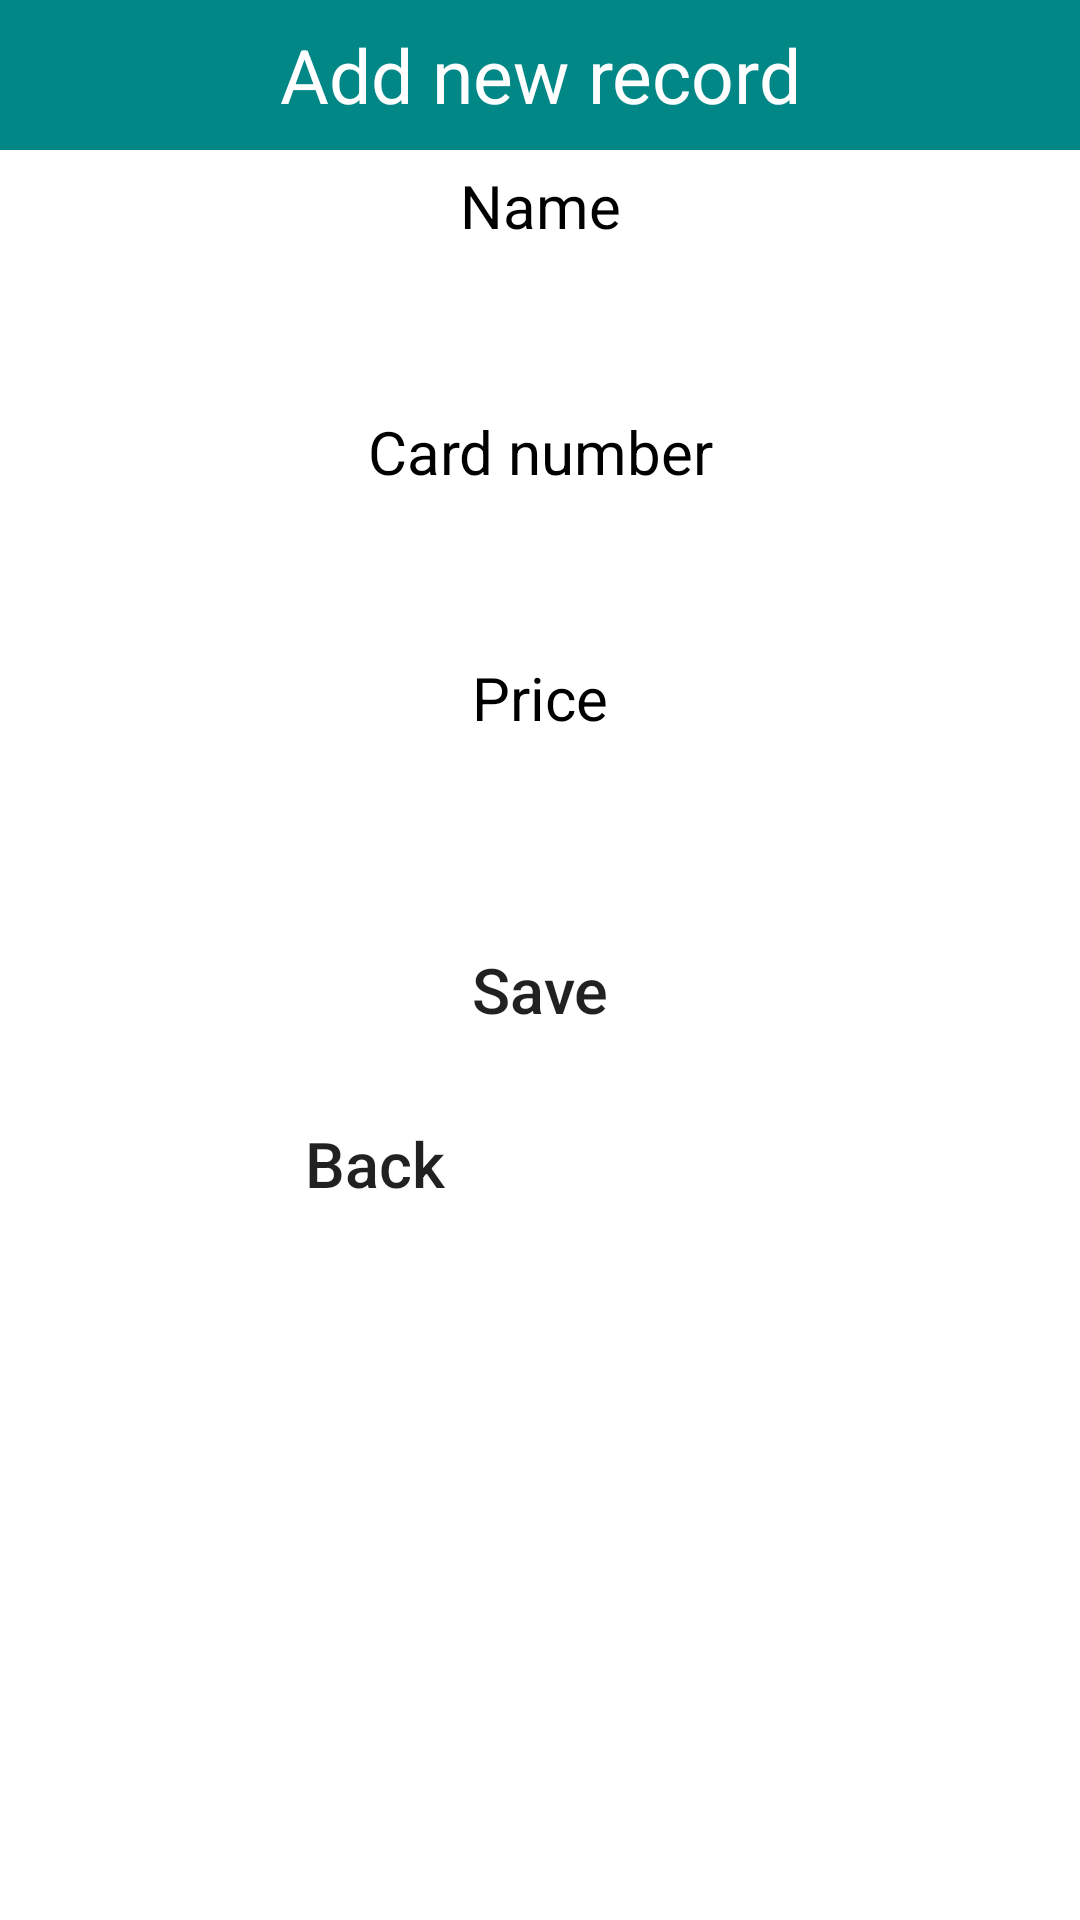

Write the Android layout XML for this screen, with the resource values it uses.
<!-- AndroidManifest.xml: application theme Theme.Booklandpayment -->
<!-- res/layout/activity_add.xml -->
<?xml version="1.0" encoding="utf-8"?>
<LinearLayout xmlns:android="http://schemas.android.com/apk/res/android"
    android:layout_width="match_parent"
    android:layout_height="match_parent"
    android:orientation="vertical">

    <TextView
        android:layout_width="match_parent"
        android:layout_height="50dp"
        android:text="Add new record"
        android:background="@color/teal_700"
        android:textSize="25dp"
        android:gravity="center"
        android:textColor="#FFF"/>

    <TextView
        android:layout_width="match_parent"
        android:layout_height="wrap_content"
        android:text="Name"

        android:textSize="20dp"
        android:gravity="center"
        android:textColor="#000000"
        android:layout_marginTop="5dp"
        android:layout_marginBottom="5dp"/>
    <EditText
        android:layout_width="match_parent"
        android:layout_height="45dp"
        android:layout_marginLeft="10dp"
        android:layout_marginRight="10dp"
        android:background="@drawable/rounded"
        android:gravity="center"
        android:id="@+id/txtName"/>

    <TextView
        android:layout_width="match_parent"
        android:layout_height="wrap_content"
        android:text="Card number"

        android:textSize="20dp"
        android:gravity="center"
        android:textColor="#000000"
        android:layout_marginTop="5dp"
        android:layout_marginBottom="5dp"/>
    <EditText
        android:layout_width="match_parent"
        android:layout_height="45dp"
        android:layout_marginLeft="10dp"
        android:layout_marginRight="10dp"
        android:background="@drawable/rounded"
        android:gravity="center"
        android:id="@+id/txtCardnumber"/>

    <TextView
        android:layout_width="match_parent"
        android:layout_height="wrap_content"
        android:text="Price"

        android:textSize="20dp"
        android:gravity="center"
        android:textColor="#000000"
        android:layout_marginTop="5dp"
        android:layout_marginBottom="5dp"/>
    <EditText
        android:layout_width="match_parent"
        android:layout_height="45dp"
        android:layout_marginLeft="10dp"
        android:layout_marginRight="10dp"
        android:background="@drawable/rounded"
        android:gravity="center"
        android:id="@+id/txtPrice"/>

    <Button
        android:layout_width="match_parent"
        android:layout_height="wrap_content"
        android:layout_marginLeft="25dp"
        android:layout_marginRight="25dp"
        android:layout_marginTop="10dp"
        android:text="Save"
        android:textSize="21dp"
        android:textAllCaps="false"
        android:background="@drawable/rounded"
        android:gravity="center"
        android:id="@+id/btnAdd"/>

    <Button
        android:layout_width="200dp"
        android:layout_height="wrap_content"
        android:layout_marginLeft="25dp"
        android:layout_marginRight="25dp"
        android:layout_marginTop="10dp"
        android:text="Back"
        android:textSize="21dp"
        android:textAllCaps="false"
        android:background="@drawable/rounded"
        android:gravity="center"
        android:id="@+id/btnBack"/>




</LinearLayout>
<!-- resources referenced by this layout -->
<resources>
  <color name="teal_700">#FF018786</color>
  <style name="Theme.Booklandpayment" parent="Theme.MaterialComponents.DayNight.DarkActionBar">
          
          <item name="colorPrimary">@color/purple_500</item>
          <item name="colorPrimaryVariant">@color/purple_700</item>
          <item name="colorOnPrimary">@color/white</item>
          
          <item name="colorSecondary">@color/teal_200</item>
          <item name="colorSecondaryVariant">@color/teal_700</item>
          <item name="colorOnSecondary">@color/black</item>
          
          <item name="android:statusBarColor" tools:targetApi="l">?attr/colorPrimaryVariant</item>
          
      </style>
  <color name="purple_500">#009688</color>
  <color name="purple_700">#06685F</color>
  <color name="white">#FFFFFFFF</color>
  <color name="teal_200">#FF03DAC5</color>
  <color name="black">#FF000000</color>
</resources>
